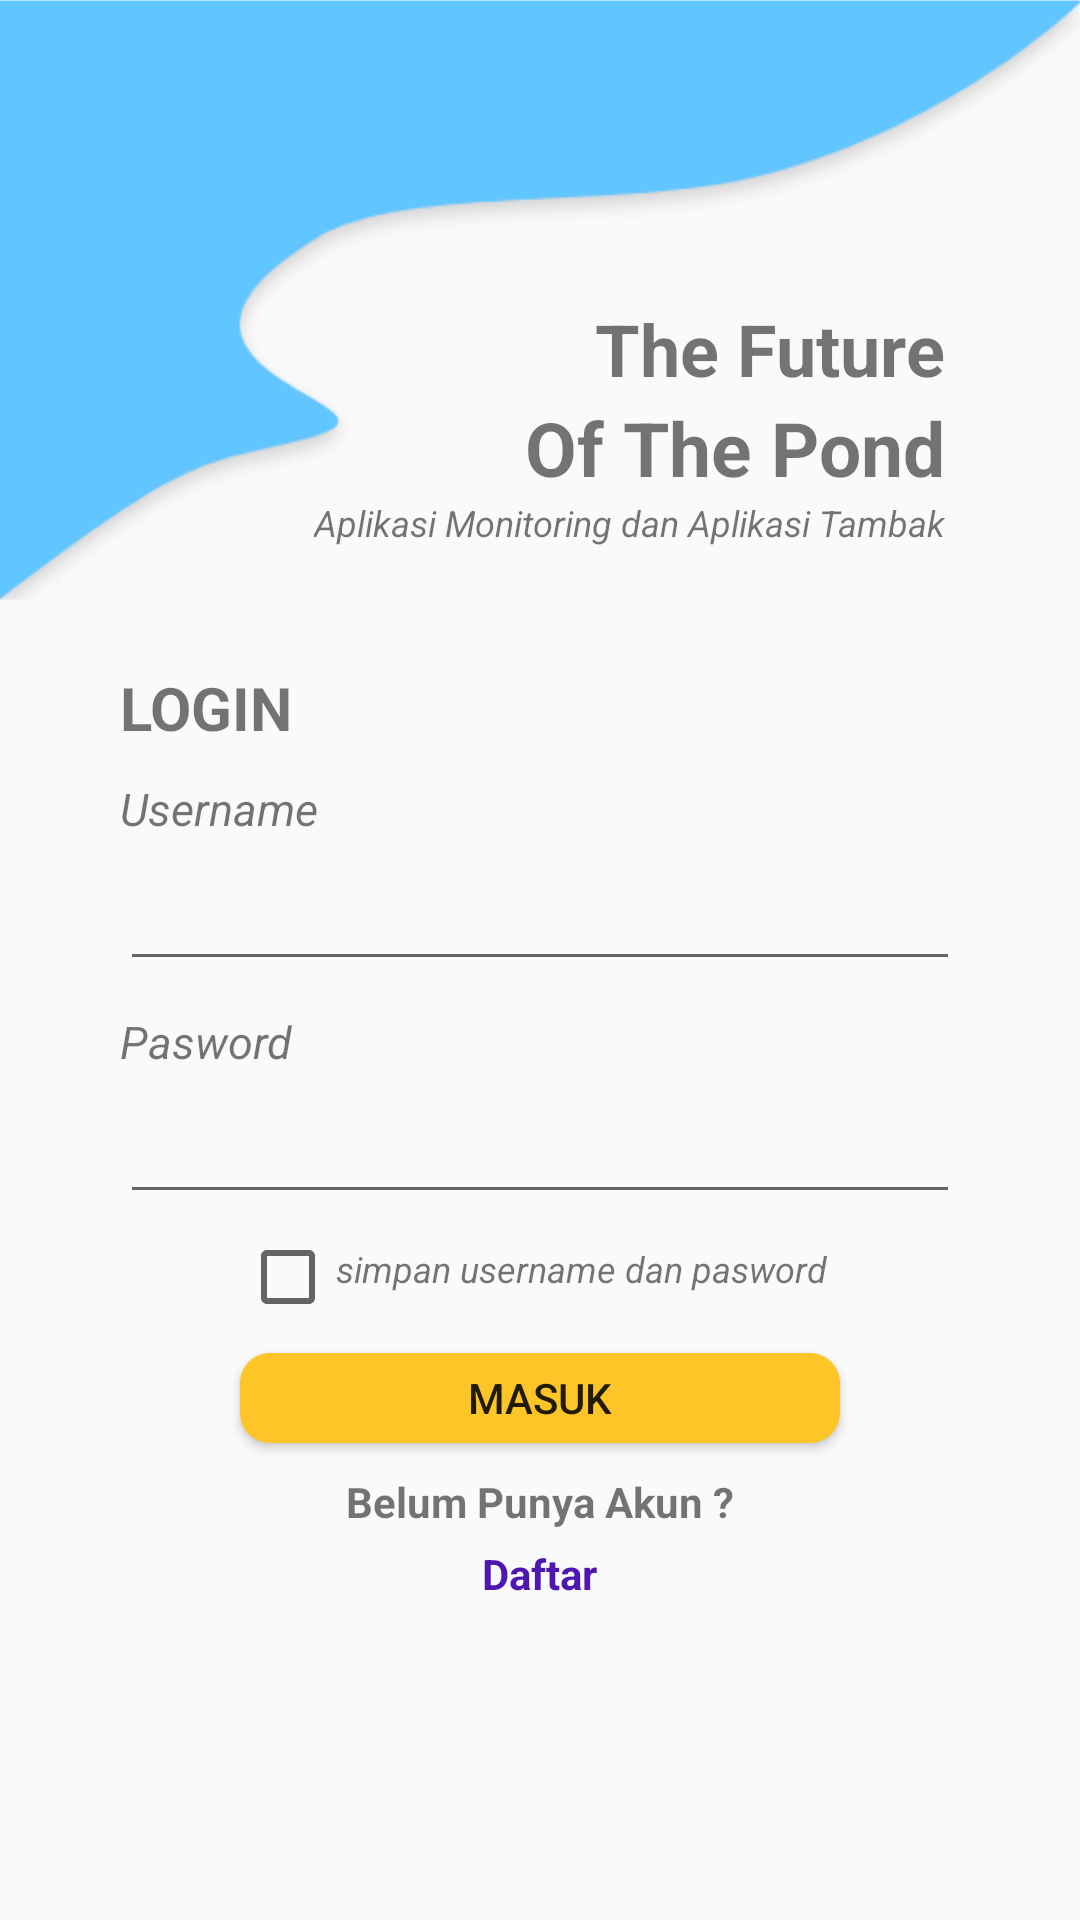

Android layout source for this screen:
<!-- AndroidManifest.xml: activity theme AppTheme.FullScreen -->
<!-- res/layout/activity_main.xml -->
<?xml version="1.0" encoding="utf-8"?>
<RelativeLayout xmlns:android="http://schemas.android.com/apk/res/android"
    xmlns:app="http://schemas.android.com/apk/res-auto"
    xmlns:tools="http://schemas.android.com/tools"
    android:layout_width="match_parent"
    android:layout_height="match_parent"
    tools:context=".Activity.MainActivity">


    <androidx.appcompat.widget.Toolbar
        android:id="@+id/tollbar"
        android:layout_width="match_parent"
        android:layout_height="200dp"
        android:background="@drawable/asd"></androidx.appcompat.widget.Toolbar>
    <TextView
        android:id="@+id/teks1"
        android:layout_width="wrap_content"
        android:layout_height="wrap_content"
        android:layout_alignParentEnd="true"
        android:layout_alignParentRight="true"
        android:layout_marginLeft="120dp"
        android:layout_marginEnd="45dp"
        android:layout_marginRight="45dp"
        android:text="The Future"
        android:textSize="24dp"
        android:textStyle="bold"
        android:layout_marginTop="100dp"/>
    <TextView
        android:id="@+id/teks2"
        android:layout_width="wrap_content"
        android:layout_height="wrap_content"
        android:layout_alignParentEnd="true"
        android:layout_alignParentRight="true"
        android:layout_marginLeft="120dp"
        android:layout_marginEnd="45dp"
        android:layout_marginRight="112dp"
        android:text="Of The Pond"
        android:textSize="25dp"
        android:textStyle="bold"
        android:layout_marginTop="0dp"
        android:layout_below="@id/teks1"/>
    <TextView
        android:id="@+id/teks3"
        android:layout_width="wrap_content"
        android:layout_height="wrap_content"
        android:layout_alignParentEnd="true"
        android:layout_alignParentRight="true"
        android:layout_marginLeft="120dp"
        android:layout_marginEnd="45dp"
        android:layout_marginRight="112dp"
        android:text="Aplikasi Monitoring dan Aplikasi Tambak"
        android:textSize="12dp"
        android:textStyle="italic"
        android:layout_marginTop="0dp"
        android:layout_below="@id/teks2"/>

    <TextView
        android:id="@+id/teks4"
        android:layout_width="wrap_content"
        android:layout_height="wrap_content"
        android:layout_below="@id/teks3"
        android:layout_alignParentStart="true"
        android:layout_alignParentLeft="true"
        android:layout_marginStart="40dp"
        android:layout_marginLeft="40dp"
        android:layout_marginTop="40dp"
        android:text="LOGIN"
        android:textSize="20dp"
        android:textStyle="bold" />

    <TextView
        android:id="@+id/teks5"
        android:layout_width="wrap_content"
        android:layout_height="wrap_content"
        android:layout_below="@id/teks4"
        android:layout_alignParentStart="true"
        android:layout_alignParentLeft="true"
        android:layout_marginStart="40dp"
        android:layout_marginLeft="40dp"
        android:layout_marginTop="10dp"
        android:text="Username"
        android:textSize="15dp"
        android:textStyle="italic" />

    <EditText
        android:id="@+id/emaillogin"
        android:layout_width="match_parent"
        android:layout_height="wrap_content"
        android:layout_below="@id/teks5"
        android:layout_marginLeft="40dp"
        android:layout_marginTop="6dp"
        android:layout_marginRight="40dp"
></EditText>

    <TextView
        android:id="@+id/teks6"
        android:layout_width="wrap_content"
        android:layout_height="wrap_content"
        android:layout_below="@id/emaillogin"
        android:layout_alignParentStart="true"
        android:layout_alignParentLeft="true"
        android:layout_marginStart="40dp"
        android:layout_marginLeft="40dp"
        android:layout_marginTop="10dp"
        android:text="Pasword"
        android:textSize="15dp"
        android:textStyle="italic" />

    <EditText
        android:id="@+id/paswordlogin"
        android:layout_width="match_parent"
        android:layout_height="wrap_content"
        android:layout_below="@id/teks6"
        android:layout_marginLeft="40dp"
        android:layout_marginRight="40dp"
        android:layout_marginTop="6dp"
        ></EditText>

    <CheckBox
        android:id="@+id/cekbok"
        android:layout_width="wrap_content"
        android:layout_height="22dp"
        android:layout_below="@+id/paswordlogin"
        android:layout_alignStart="@+id/paswordlogin"
        android:layout_alignLeft="@+id/paswordlogin"
        android:layout_marginStart="40dp"
        android:layout_marginLeft="40dp"
        android:layout_marginTop="10dp"
        android:layout_marginRight="90dp" />

    <TextView
        android:id="@+id/teks7"
        android:layout_width="wrap_content"
        android:layout_height="wrap_content"
        android:layout_alignTop="@+id/cekbok"
        android:layout_alignEnd="@+id/paswordlogin"
        android:layout_alignRight="@+id/paswordlogin"
        android:layout_marginStart="0dp"
        android:layout_marginLeft="0dp"
        android:layout_marginTop="0dp"
        android:layout_marginEnd="0dp"
        android:layout_marginRight="0dp"
        android:layout_toEndOf="@+id/cekbok"
        android:layout_toRightOf="@+id/cekbok"
        android:text="simpan username dan pasword"
        android:textSize="12dp"
        android:textStyle="italic"></TextView>

    <Button
        android:id="@+id/butonmasuk"
        android:layout_width="match_parent"
        android:layout_height="30dp"
        android:layout_below="@id/teks7"
        android:layout_centerHorizontal="true"
        android:layout_marginTop="20dp"
        android:layout_marginLeft="80dp"
        android:layout_marginRight="80dp"
        android:background="@drawable/buttonshape"
        android:text="Masuk"></Button>
    <TextView
        android:id="@+id/teks8"
        android:layout_width="wrap_content"
        android:layout_height="wrap_content"
        android:text="Belum Punya Akun ?"
        android:textStyle="bold"
        android:layout_below="@id/butonmasuk"
        android:layout_centerHorizontal="true"
        android:layout_marginTop="10dp"></TextView>

    <TextView
        android:id="@+id/daftar"
        android:layout_width="wrap_content"
        android:layout_height="wrap_content"
        android:layout_below="@id/teks8"
        android:layout_marginTop="5dp"
        android:text="Daftar"
        android:textColor="#4E17AF"
        android:textStyle="bold"
        android:layout_centerHorizontal="true"></TextView>


</RelativeLayout>
<!-- resources referenced by this layout -->
<resources>
  <!-- drawable asd: png bitmap (drawable, 109214 bytes) -->
  <!-- drawable buttonshape (drawable) -->
  <?xml version="1.0" encoding="utf-8"?>
  <shape xmlns:android="http://schemas.android.com/apk/res/android"
      android:shape="rectangle"
      >
      <solid android:color="#FEC528"></solid>
      <corners android:radius="10dp"></corners>
  </shape>
  <style name="AppTheme.FullScreen">
          <item name="windowActionBar">true</item>
          <item name="windowNoTitle">true</item>
          <item name="android:windowFullscreen">true</item>
          <item name="android:windowContentOverlay">@null</item>
      </style>
</resources>
